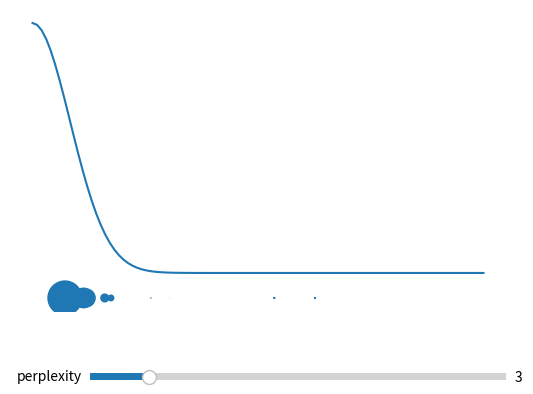

Source code (Python):
import numpy as np
import matplotlib.pyplot as plt
from matplotlib.widgets import Slider


def estimate_sigmas(norms_sq, target_perplexity, tlower=1e-10, tupper=1e10, tol=1e-4, max_iter=1000):
    lower, upper = tlower, tupper
    for i in range(max_iter):
        # guess a sigma value
        sigma = (lower + upper) / 2

        # calculate the corresponding conditional p_ji val
        p_ji = np.exp(-norms_sq / (sigma * sigma))
        p_ji = p_ji / np.sum(p_ji)

        # calculate which perplexity value belongs to this sigma
        entropy = -np.sum(p_ji * np.log2(p_ji))
        real_perplexity = 2**entropy

        # if perplexity is "good enough"; break
        if np.abs(real_perplexity - target_perplexity) <= tol:
            break

        # else continue search
        elif real_perplexity > target_perplexity:
            upper = sigma
        else:
            lower = sigma
    return sigma, p_ji


# random distances
distances = np.random.uniform(0, 1, size=15)

fig = plt.figure()
ax = fig.add_subplot(1, 1, 1)
plt.subplots_adjust(bottom=0.25)

sigma = 3
xs = np.arange(0, 1, 1/100)
ys = np.exp(-xs**2 / 2*sigma**2)

normal = ax.plot(xs, ys)[0]
plt.subplots_adjust(bottom=0.25)
scats = ax.scatter(distances, np.zeros(15) - 0.1, s=100*np.exp(-distances**2 / 2*sigma**2))


def update(perplexity):
    global scats, normal
    sigma, p_ji = estimate_sigmas(distances**2, perplexity)

    normal.set_data(xs, np.exp(-xs**2 / (2*sigma**2)))
    scats.set_sizes(1000*p_ji)


axdim = plt.axes([0.25, 0.1, 0.65, 0.03])
axdim = Slider(axdim, 'perplexity', 1, 15, valinit=3, valstep=0.5)
axdim.on_changed(update)
update(3)
ax.axis('off')

plt.show()
